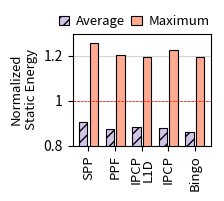

Write the Python code that produced this figure.
# importing package
import matplotlib.pyplot as plt
import numpy as np
  
# create data
x = np.arange(5)
#y1 = [34, 56, 12, 89, 67]
#y2 = [12, 56, 78, 45, 90]
width = 0.32

#SPP, PPF, IPCP L1, IPCP, Bingo
avg_static = [0.9035560285, 0.8752115996, 0.8811979681, 0.8760561704, 0.8622118812]
max_static = [1.257538101, 1.204709538, 1.196122802, 1.227371777, 1.195352342]

fig, ax = plt.subplots(figsize=(12,8))

# plot data in grouped manner of bar type
b1 = ax.bar(x-0.2, avg_static, width, color = "#D1C4E9", edgecolor = "k", linewidth=0.8, hatch = '///')
b2 = ax.bar(x+0.2, max_static, width, color = "#FFAB91", edgecolor = "k", linewidth=0.8)

ax.set_ylim(0.8, 1.3)

ax.xaxis.set_ticks(x)
ax.set_xticklabels(("SPP", "PPF", "IPCP\nL1D", "IPCP", "Bingo"), fontsize = 9.5, rotation=90, linespacing=0.9);
ax.axhline(y=1, color='red', linestyle='--', linewidth = 0.5)
ax.grid(color='lightgrey', which='major', axis='y', linestyle='solid', zorder = 0)
ax.set_axisbelow(True)

ax.set_ylabel("Normalized\nStatic Energy", fontsize = 9.5)

ax.set_yticklabels(['0.8','1','1.2'])

ax.legend((b1[0], b2[0]), ("Average","Maximum"), fontsize=9.5, handlelength=0.8, handletextpad = 0.5, labelspacing=0.2, columnspacing = 0.5, ncol=2, framealpha=0, fancybox=True, loc = (-0.14,1))


plt.subplots_adjust(wspace=0.33, hspace=0, right = 0.24, top = 0.25)

#plt.savefig('SavingPlots/pdfs/Static_Avg_Max.pdf', bbox_inches = 'tight', pad_inches = 0.1)
#plt.savefig('SavingPlots/pngs/Static_Avg_Max.png', bbox_inches = 'tight', pad_inches = 0.1)
plt.show()
